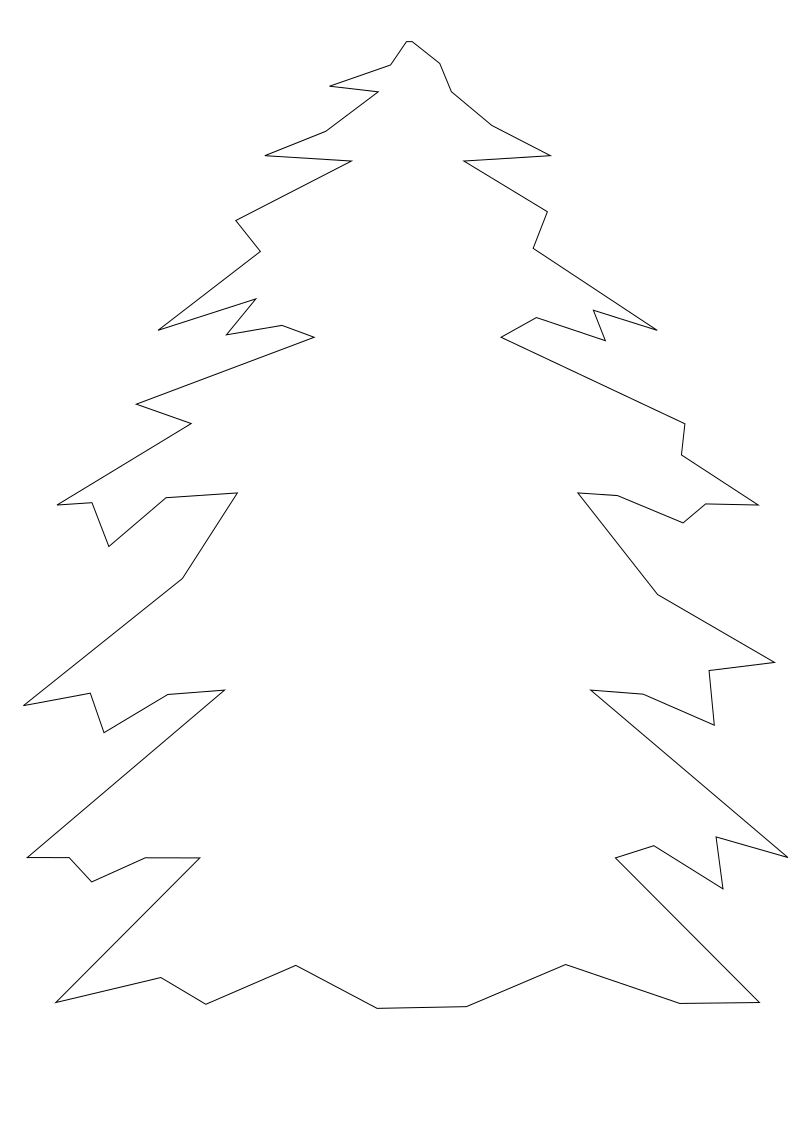

The file beside this chart, header and first rows:
x, y
0.001017, 1
-0.01979, 0.9759
-0.09965, 0.9539
-0.03595, 0.9481
-0.1045, 0.9073
-0.1842, 0.8821
-0.07102, 0.8765
-0.2222, 0.815
-0.1901, 0.783
-0.3239, 0.7014
-0.196, 0.7339
-0.2345, 0.6967
-0.1619, 0.7065
-0.1197, 0.6942
-0.3524, 0.625
-0.2805, 0.6049
-0.4561, 0.5207
-0.4103, 0.5231
-0.3882, 0.4778
-0.3135, 0.5282
-0.2201, 0.5332
-0.292, 0.4447
-0.5, 0.3131
-0.4125, 0.326
-0.3946, 0.2852
-0.3113, 0.3247
-0.2369, 0.3292
-0.495, 0.156
-0.4401, 0.1559
-0.4107, 0.1308
-0.3406, 0.1558
-0.2693, 0.1556
-0.4576, 0.006048
-0.3203, 0.0319
-0.2614, 0.004223
-0.1437, 0.04449
-0.03745, 0
0.07943, 0.00179
0.2092, 0.04536
0.3585, 0.005089
0.4627, 0.006048
0.2743, 0.1556
0.3245, 0.1683
0.415, 0.1236
0.406, 0.1773
0.5, 0.156
0.2419, 0.3292
0.3105, 0.325
0.4036, 0.2929
0.3968, 0.3495
0.4824, 0.3579
0.3295, 0.428
0.2252, 0.5332
0.2771, 0.5304
0.3628, 0.5022
0.3923, 0.5218
0.4611, 0.5207
0.3607, 0.5725
0.3652, 0.6047
0.1247, 0.6942
... 13 more rows
